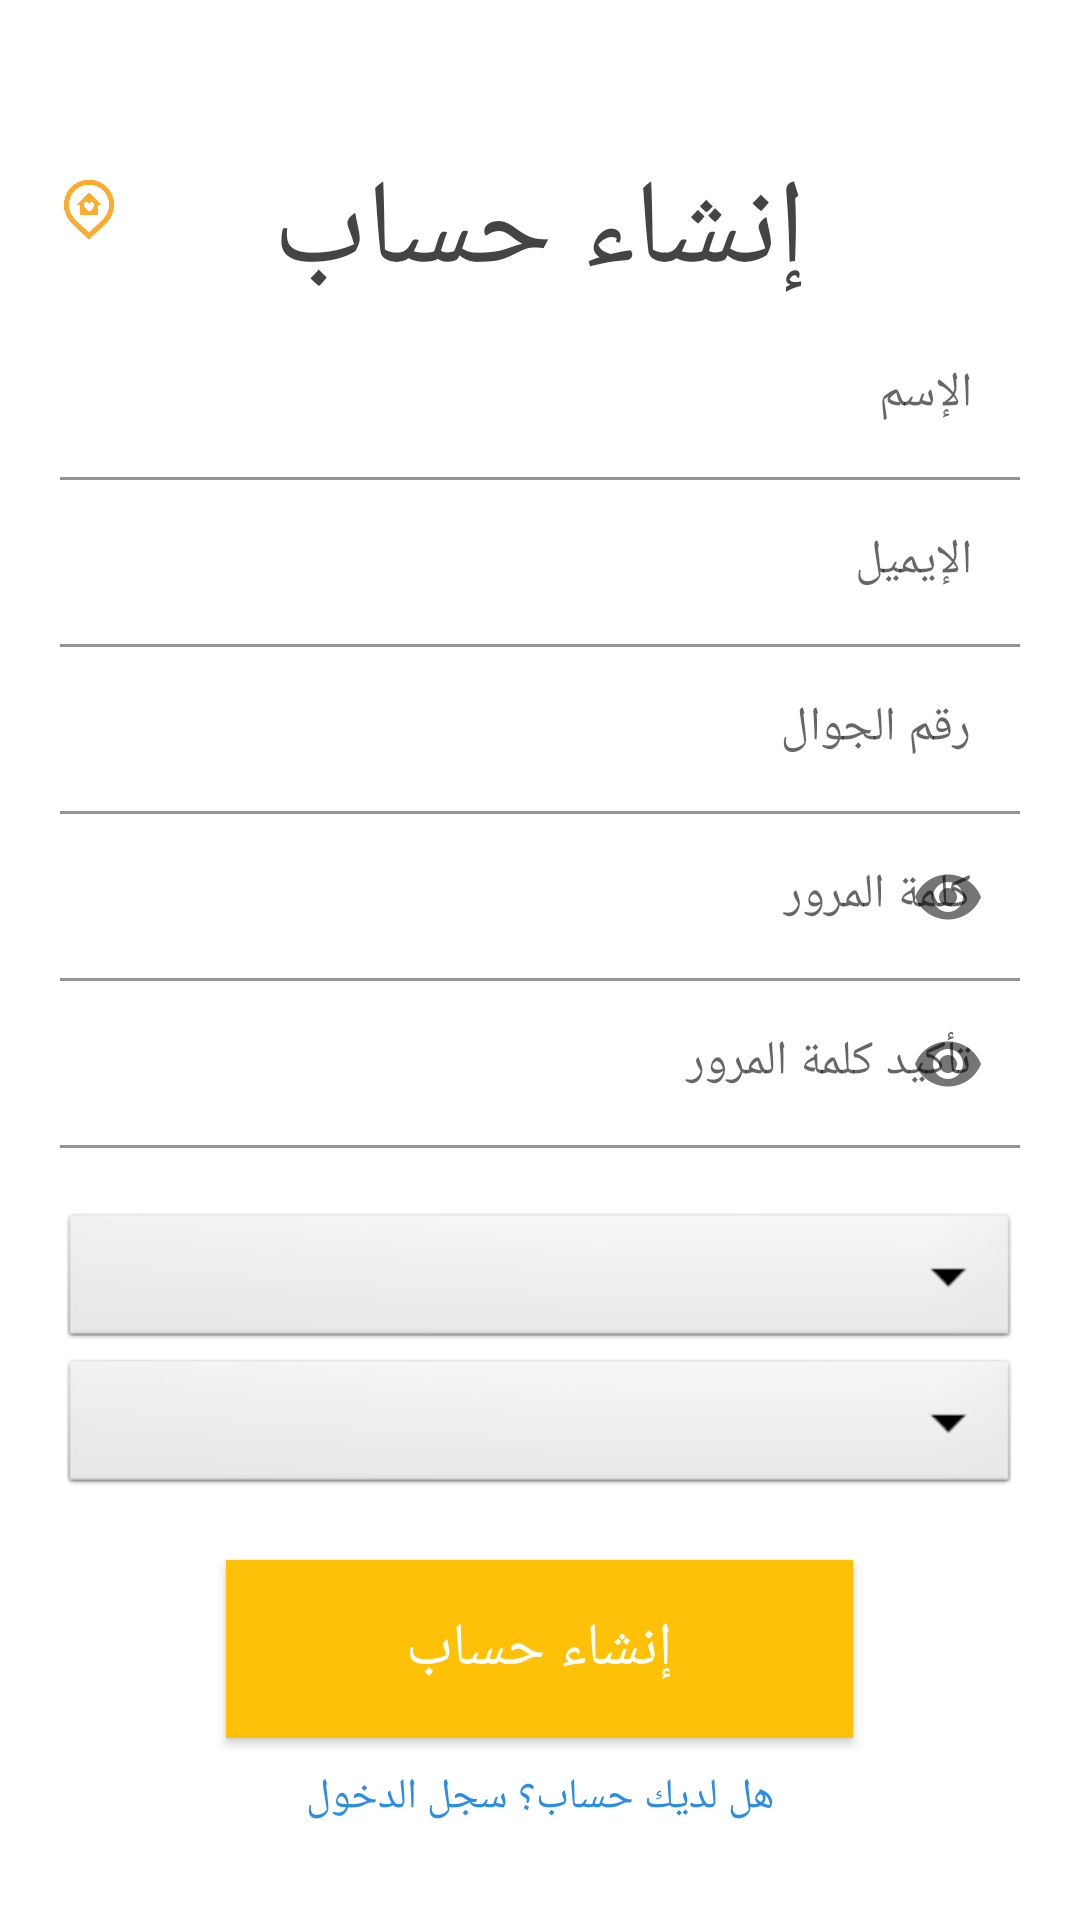

Produce the Android XML layout that renders to this screen, including the resource entries it uses.
<!-- AndroidManifest.xml: application theme AppTheme -->
<!-- res/layout/activity_register.xml -->
<?xml version="1.0" encoding="utf-8"?>
<RelativeLayout xmlns:android="http://schemas.android.com/apk/res/android"
    xmlns:app="http://schemas.android.com/apk/res-auto"
    xmlns:tools="http://schemas.android.com/tools"
    android:layout_width="match_parent"
    android:layout_height="match_parent"
    android:padding="20dp"
    tools:context=".RegisterActivity">

    <ImageView
        android:id="@+id/imageView"
        android:layout_width="70dp"
        android:layout_height="100dp"
        android:src="@drawable/logo2"
        android:layout_marginRight="300dp"
        app:layout_constraintBottom_toBottomOf="parent"
        app:layout_constraintStart_toStartOf="parent"
        app:layout_constraintTop_toTopOf="parent"/>


    
    <TextView
        android:id="@+id/RegTXT"
        android:layout_width="match_parent"
        android:layout_height="wrap_content"
        android:text="إنشاء حساب"
        android:textAlignment="center"
        android:textColor="@color/gray"
        android:layout_marginTop="30dp"
        android:textSize="40sp" />

    
    <com.google.android.material.textfield.TextInputLayout
        android:id="@+id/NameTIL"
        android:layout_width="match_parent"
        android:layout_height="wrap_content"
        android:layout_centerHorizontal="true"
        android:layout_below="@id/RegTXT">

        <EditText
            android:id="@+id/NameEt"
            android:layout_width="match_parent"
            android:layout_height="wrap_content"
            android:backgroundTint="@color/white"
            android:hint="الإسم"
            android:inputType="textPersonName" />
    </com.google.android.material.textfield.TextInputLayout>



    
    <com.google.android.material.textfield.TextInputLayout
        android:id="@+id/emailTIL"
        android:layout_width="match_parent"
        android:layout_height="wrap_content"
        android:layout_centerHorizontal="true"
        android:layout_below="@id/NameTIL">

        <EditText
            android:id="@+id/emailEt"
            android:layout_width="match_parent"
            android:layout_height="wrap_content"
            android:backgroundTint="@color/white"
            android:hint="الإيميل"
            android:inputType="textEmailAddress" />
    </com.google.android.material.textfield.TextInputLayout>

    
    <com.google.android.material.textfield.TextInputLayout
        android:id="@+id/MobileTIL"
        android:layout_width="match_parent"
        android:layout_height="wrap_content"
        android:layout_centerHorizontal="true"
        android:layout_below="@id/emailTIL">

        <EditText
            android:id="@+id/MobileEt"
            android:layout_width="match_parent"
            android:layout_height="wrap_content"
            android:backgroundTint="@color/white"
            android:hint="رقم الجوال"
            android:inputType="textEmailAddress" />
    </com.google.android.material.textfield.TextInputLayout>


    
    <com.google.android.material.textfield.TextInputLayout
        android:id="@+id/passwordTIL"
        android:layout_width="match_parent"
        android:layout_height="wrap_content"
        android:layout_below="@id/MobileTIL"
        android:layout_centerHorizontal="true"
        android:layout_centerVertical="true"
        app:passwordToggleEnabled="true">

        <EditText
            android:id="@+id/passwordEt"
            android:layout_width="match_parent"
            android:layout_height="wrap_content"
            android:backgroundTint="@color/white"
            android:hint="كلمة المرور"
            android:inputType="textPassword" />
    </com.google.android.material.textfield.TextInputLayout>

    
    <com.google.android.material.textfield.TextInputLayout
        android:id="@+id/ConPasswordTIL"
        android:layout_width="match_parent"
        android:layout_height="wrap_content"
        android:layout_below="@id/passwordTIL"
        android:layout_centerHorizontal="true"
        android:layout_centerVertical="true"
        app:passwordToggleEnabled="true">

        <EditText
            android:id="@+id/ConPasswordEt"
            android:layout_width="match_parent"
            android:layout_height="wrap_content"
            android:backgroundTint="@color/white"
            android:hint="تأكيد كلمة المرور"
            android:inputType="textPassword" />
    </com.google.android.material.textfield.TextInputLayout>

    
    <Spinner
        android:id="@+id/typeUserBox"
        android:layout_width="match_parent"
        android:layout_height="wrap_content"
        android:layout_below="@id/ConPasswordTIL"
        android:layout_marginTop="20dp"
        android:background="@android:drawable/btn_dropdown">

    </Spinner>


    

    <Spinner
        android:id="@+id/location"
        android:layout_width="match_parent"
        android:layout_height="wrap_content"
        android:layout_below="@id/typeUserBox"
        android:background="@android:drawable/btn_dropdown" />

    
    <Button
        android:id="@+id/registerBtn"
        style="@style/Base.Widget.AppCompat.Button.Colored"
        android:layout_width="wrap_content"
        android:layout_height="wrap_content"
        android:layout_below="@id/location"
        android:layout_centerHorizontal="true"
        android:drawablePadding="5dp"
        android:text="إنشاء حساب"
        android:textSize="20sp"
        android:background="@color/yellow"
        android:paddingTop="10dp"
        android:paddingBottom="10dp"
        android:paddingStart="60sp"
        android:paddingEnd="60sp"
        android:layout_marginTop="20dp"/>

    
    <TextView
        android:id="@+id/have_accountTv"
        android:layout_width="match_parent"
        android:layout_height="wrap_content"
        android:text="هل لديك حساب؟ سجل الدخول"
        android:textAlignment="center"
        android:layout_below="@id/registerBtn"
        android:layout_marginTop="10dp"
        android:textColor="@color/blue"/>

</RelativeLayout>
<!-- resources referenced by this layout -->
<resources>
  <color name="blue">#288CE9</color>
  <color name="gray">#444444</color>
  <color name="white">#FFFFFFFF</color>
  <color name="yellow">#FFC84D</color>
  <!-- drawable logo2: png bitmap (drawable-v24, 31669 bytes) -->
  <style name="AppTheme" parent="Theme.MaterialComponents.Light.DarkActionBar">
          
          <item name="colorPrimary">@color/colorPrimary</item>
          <item name="colorPrimaryDark">@color/colorPrimaryDark</item>
          <item name="colorAccent">@color/colorAccent</item>
      </style>
  <color name="colorPrimary">#FFC107</color>
  <color name="colorPrimaryDark">#FF9800</color>
  <color name="colorAccent">#F3BB16</color>
</resources>
